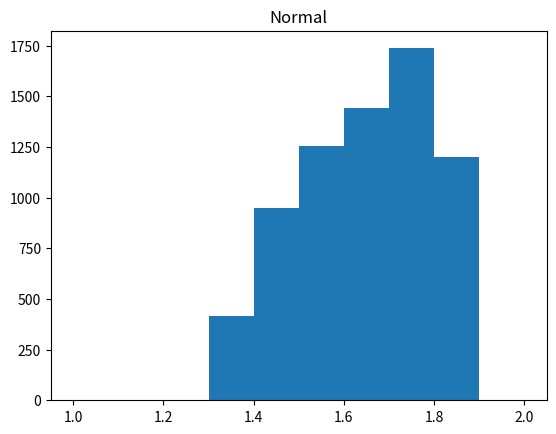

This chart was generated by the following Python code:
# [redacted]

import math
import matplotlib.pyplot as plt
import numpy


class RandomNumberGenerator:

    def __init__(self, a=16807, n=2147483647, c=0, seed=30):
        self.out = seed
        self.a = a
        self.n = n
        self.c = c

    def __next__(self):
        self.out = (self.a * self.out + self.c) % self.n
        return self.out


class UniformNumberGenerator(RandomNumberGenerator):

    def __next__(self, a=0, b=1):
        if a == 0 and b == 1:
            return super(UniformNumberGenerator, self).__next__() / self.n

        lxy = b - a + 1

        return ((super(UniformNumberGenerator, self).__next__() / self.n) * lxy + a)


class Bernoulli:

    def __init__(self):
        self.u = UniformNumberGenerator()

    def __next__(self, p):
        if self.u.__next__() <= p:
            return 1
        else:
            return 0


class Binomial:

    def __init__(self):
        self.u = UniformNumberGenerator()

    def run(self, p, N):
        x = 0
        for i in range(N):
            if self.u.__next__() <= p:
                x += 1

        return x


class Poisson:

    def __init__(self):
        self.e = Exponential()

    def run(self, lamb):
        x = -1
        s = 0

        while s <= lamb:
            y = self.e.run()
            s += y
            x += 1

        return x


class Exponential:

    def __init__(self):
        self.u = UniformNumberGenerator()

    def run(self):
        u1 = self.u.__next__()
        return -math.log(u1, math.e)


class Normal:

    def __init__(self):
        self.u = UniformNumberGenerator()
        self.v = UniformNumberGenerator()
        self.w = UniformNumberGenerator()
        self.e = Exponential()

    def run(self):

        w1 = self.u.__next__()
        p1 = 16 / ((2 * math.pi * math.e) ** 0.5)
        p2 = 0.1108179673
        p4 = 0.0026997960
        p3 = 1 - p1 - p2 - p4
        c1 = 17.4973119
        c2 = 4.73570326
        c3 = 2.15787544
        c4 = 2.36785163
        M = 0.357070192

        if 0 <= w1 and w1 <= p1:
            return (2 * w1) / p1 - 1 + self.v.__next__() + self.w.__next__()

        if p1 < w1 and w1 <= (p1 + p2):
            return 1.5 * ((w1 - p1) / p2 - 1 + self.v.__next__())

        if (1 - p4) < w1 and w1 <= 1:
            while True:
                s1 = self.v.__next__()
                s2 = self.w.__next__()
                x = 4.5 - math.log(s2, math.e)
                if (x * s1 * s1 > 4.5):
                    break

            return (2 * x) ** (0.5) * numpy.sign(w1 - (1 - p4 / 2))

        if p1 + p2 < w1 and w1 <= (1 - p4):
            while True:
                w1 = self.u.__next__(-3, 3)
                w2 = self.v.__next__()
                v = abs(w1)

                W = (c4 / M) * (3 - v) * (3 - v)
                S = 0

                if v < 1.5:
                    S = (c3 / M) * (1.5 - v)
                if v < 1:
                    S = S + (c2 / M) * (3 - v * v) - W

                if w2 > (c1 / M) * math.exp(-v * v) / 2 - S - W:
                    break

            return w1

        return 0

    def r2(self):  # rozklad normalny N(0, 1)
        while True:
            w1 = self.u.__next__()
            w2 = self.v.__next__(-((2 / math.e) ** 0.5), (2 / math.e) ** 0.5)
            t = w2 / w1

            if w1 * w1 > math.exp(-t * t / 2):
                break
        return t


    def r3(self):
        while True:
            w1 = self.e.run()
            w2 = self.u.__next__()

            if ((2*math.e/math.pi)**0.5)*w2*math.exp(-w1) <= ((2/math.pi)**0.5) * math.exp(-w1*w1/2):
                break
        return w1


class Tests:

    # https://www.codespeedy.com/runs-test-of-randomness-in-python-programming/
    def runs_test(l, l_median):  # testy serii
        runs, n1, n2 = 0, 0, 0

        for i in range(len(l)):

            if (l[i] >= l_median and l[i - 1] < l_median) or (l[i] < l_median and l[i - 1] >= l_median):
                runs += 1

            if (l[i]) >= l_median:
                n1 += 1
            else:
                n2 += 1

        runs_exp = ((2 * n1 * n2) / (n1 + n2)) + 1
        stan_dev = math.sqrt((2 * n1 * n2 * (2 * n1 * n2 - n1 - n2)) /
                             (((n1 + n2) ** 2) * (n1 + n2 - 1)))

        z = (runs - runs_exp) / stan_dev

        return z


class Histogram:
    def __init__(self, n=10):
        self.n = n

    def draw_RNG(self):
        r = RandomNumberGenerator()
        l = []

        for i in range(self.n):
            l.append(r.__next__())

        plt.title("Random Numbers")
        plt.hist(l)
        plt.show()

    def draw_UN(self):
        u = UniformNumberGenerator()
        l = []

        for i in range(self.n):
            l.append(u.__next__())

        plt.title("Uniform numbers")
        plt.hist(l)
        plt.show()

    def draw_bernoulli(self, p):
        b = Bernoulli()
        l = []

        for i in range(self.n):
            l.append(b.__next__(p))

        plt.title("Bernoulli")
        plt.hist(l)
        plt.show()

    def draw_binomial(self, p, N):
        b = Binomial()
        l = []

        for i in range(self.n):
            l.append(b.run(p, N))

        plt.title("Binomial")
        plt.hist(l)
        plt.show()

    def draw_poisson(self, lamb):
        p = Poisson()
        l = []

        for i in range(self.n):
            l.append(p.run(lamb))

        plt.title("Poisson")
        plt.hist(l)
        plt.show()

    def draw_exponential(self):
        e = Exponential()
        l = []

        for i in range(self.n):
            l.append(e.run())

        plt.title("Exponential")
        plt.hist(l)
        plt.show()

    def draw_normal(self):
        n = Normal()
        l = []

        for i in range(self.n):
            l.append(n.r2())

        plt.title("Normal")
        plt.hist(l, range=[1, 2])
        plt.show()


if __name__ == "__main__":
    h = Histogram(10000)
    h.draw_normal()